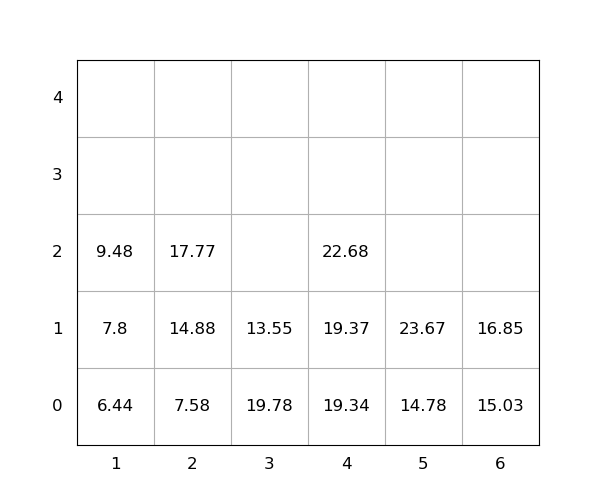

The table this chart was drawn from, first rows:
idx, loc_x, loc_y, loc_z, weight, seq, emerg, reloc, size(ft)
1, 2, 0, 0, 7.58, 0, 0, 0, 20
2, 3, 0, 0, 19.78, 0, 0, 1.0, 20
3, 6, 0, 0, 15.03, 0, 0, 0, 20
4, 4, 0, 0, 19.34, 1, 0, 0, 20
5, 1, 0, 0, 6.44, 2, 0, 0, 20
6, 4, 0, 1, 19.37, 3, 0, 0, 20
7, 6, 0, 1, 16.85, 4, 0, 0, 20
8, 1, 0, 1, 7.8, 5, 0, 0, 20
9, 2, 0, 1, 14.88, 6, 0, 0, 20
10, 5, 0, 0, 14.78, 7, 0, 0, 20
11, 3, 0, 1, 13.55, 8, 0, 1.0, 20
12, 2, 0, 2, 17.77, 9, 0, 0, 20
13, 4, 0, 2, 22.68, 10, 0, 0, 20
14, 5, 0, 1, 23.67, 11, 0, 0, 20
15, 1, 0, 2, 9.48, 12, 0, 0, 20
